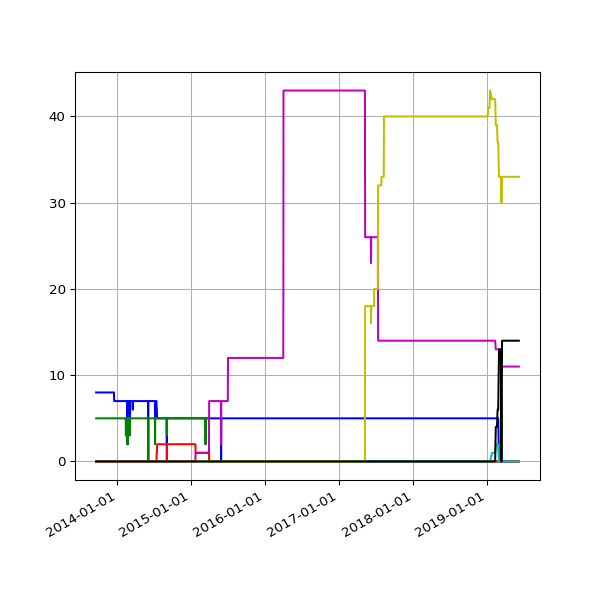

The file beside this chart, header and first rows:
date, 1.00, 1.01, 1.04, 2.01, 2.02, 2.03, null
2013-09-19 02:16:07 +0100, 5, 8, , , , , 
2013-09-20 02:42:51 +0100, 5, 8, , , , , 
2013-09-21 02:35:34 +0100, 5, 8, , , , , 
2013-09-22 02:42:30 +0100, 5, 8, , , , , 
2013-09-23 14:45:25 +0100, 5, 8, , , , , 
2013-09-24 02:24:38 +0100, 5, 8, , , , , 
2013-09-25 02:24:18 +0100, 5, 8, , , , , 
2013-09-25 11:14:19 +0100, 5, 8, , , , , 
2013-09-25 15:24:36 +0100, 5, 8, , , , , 
2013-09-26 02:28:48 +0100, 5, 8, , , , , 
2013-09-27 03:04:57 +0100, 5, 8, , , , , 
2013-09-28 02:34:11 +0100, 5, 8, , , , , 
2013-09-29 02:37:28 +0100, 5, 8, , , , , 
2013-09-30 02:41:33 +0100, 5, 8, , , , , 
2013-10-01 02:48:10 +0100, 5, 8, , , , , 
2013-10-02 02:40:18 +0100, 5, 8, , , , , 
2013-10-03 02:50:49 +0100, 5, 8, , , , , 
2013-10-04 02:42:18 +0100, 5, 8, , , , , 
2013-10-05 02:35:24 +0100, 5, 8, , , , , 
2013-10-06 02:35:14 +0100, 5, 8, , , , , 
2013-10-07 02:36:02 +0100, 5, 8, , , , , 
2013-10-08 02:48:25 +0100, 5, 8, , , , , 
2013-10-09 02:44:15 +0100, 5, 8, , , , , 
2013-10-10 02:42:47 +0100, 5, 8, , , , , 
2013-10-11 02:43:24 +0100, 5, 8, , , , , 
2013-10-12 02:36:46 +0100, 5, 8, , , , , 
2013-10-13 02:34:49 +0100, 5, 8, , , , , 
2013-10-16 02:38:31 +0100, 5, 8, , , , , 
2013-10-17 02:38:11 +0100, 5, 8, , , , , 
2013-10-18 03:54:04 +0100, 5, 8, , , , , 
2013-10-19 04:22:37 +0100, 5, 8, , , , , 
2013-10-20 03:47:14 +0100, 5, 8, , , , , 
2013-10-21 03:33:15 +0100, 5, 8, , , , , 
2013-10-22 03:54:27 +0100, 5, 8, , , , , 
2013-10-23 04:08:12 +0100, 5, 8, , , , , 
2013-10-24 03:23:20 +0100, 5, 8, , , , , 
2013-10-25 03:49:11 +0100, 5, 8, , , , , 
2013-10-26 02:58:11 +0100, 5, 8, , , , , 
2013-10-27 04:56:02 +0000, 5, 8, , , , , 
2013-10-28 03:29:04 +0000, 5, 8, , , , , 
2013-10-29 03:34:38 +0000, 5, 8, , , , , 
2013-10-30 03:44:23 +0000, 5, 8, , , , , 
2013-10-31 04:16:06 +0000, 5, 8, , , , , 
2013-11-01 19:13:36 +0000, 5, 8, , , , , 
2013-11-04 10:02:58 +0000, 5, 8, , , , , 
2013-11-05 03:51:50 +0000, 5, 8, , , , , 
2013-11-06 03:39:36 +0000, 5, 8, , , , , 
2013-11-07 03:44:18 +0000, 5, 8, , , , , 
2013-11-08 03:49:56 +0000, 5, 8, , , , , 
2013-11-09 04:02:57 +0000, 5, 8, , , , , 
2013-11-10 03:28:18 +0000, 5, 8, , , , , 
2013-11-11 03:43:31 +0000, 5, 8, , , , , 
2013-11-12 04:09:49 +0000, 5, 8, , , , , 
2013-11-13 04:17:11 +0000, 5, 8, , , , , 
2013-11-14 03:34:20 +0000, 5, 8, , , , , 
2013-11-15 03:40:17 +0000, 5, 8, , , , , 
2013-11-16 03:32:06 +0000, 5, 8, , , , , 
2013-11-17 03:26:32 +0000, 5, 8, , , , , 
2013-11-18 03:40:30 +0000, 5, 8, , , , , 
2013-11-19 03:32:58 +0000, 5, 8, , , , , 
... 1,503 more rows
